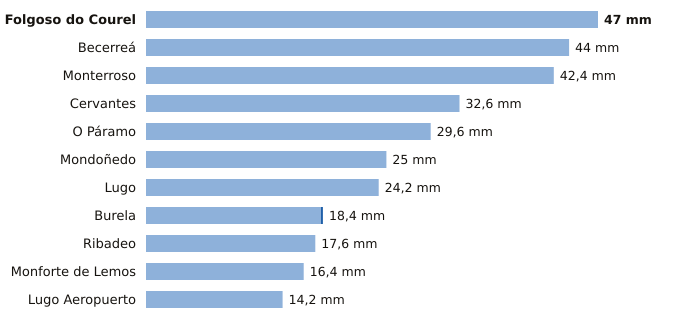

The file beside this chart, header and first rows:
estacion, provincia, indicativo, mm_6_dias_anteriores, mm_hoy, mm_7_dias, horas_de_hoy
Folgoso do Courel, Lugo, 1658, 47.0, 0.0, 47.0, 8
Becerreá, Lugo, 1521X, 44.0, 0.0, 44.0, 11
Monterroso, Lugo, 1446X, 42.4, 0.0, 42.4, 9
Cervantes, Lugo, 1297E, 32.6, 0.0, 32.6, 9
O Páramo, Lugo, 1521I, 29.6, 0.0, 29.6, 9
Mondoñedo, Lugo, 1344X, 25.0, 0.0, 25.0, 10
Lugo, Lugo, 1518A, 24.2, 0.0, 24.2, 8
Burela, Lugo, 1347T, 18.2, 0.2, 18.4, 11
Ribadeo, Lugo, 1342X, 17.6, 0.0, 17.6, 10
Monforte de Lemos, Lugo, 1679A, 16.4, 0.0, 16.4, 10
Lugo Aeropuerto, Lugo, 1505, 14.2, 0.0, 14.2, 12
